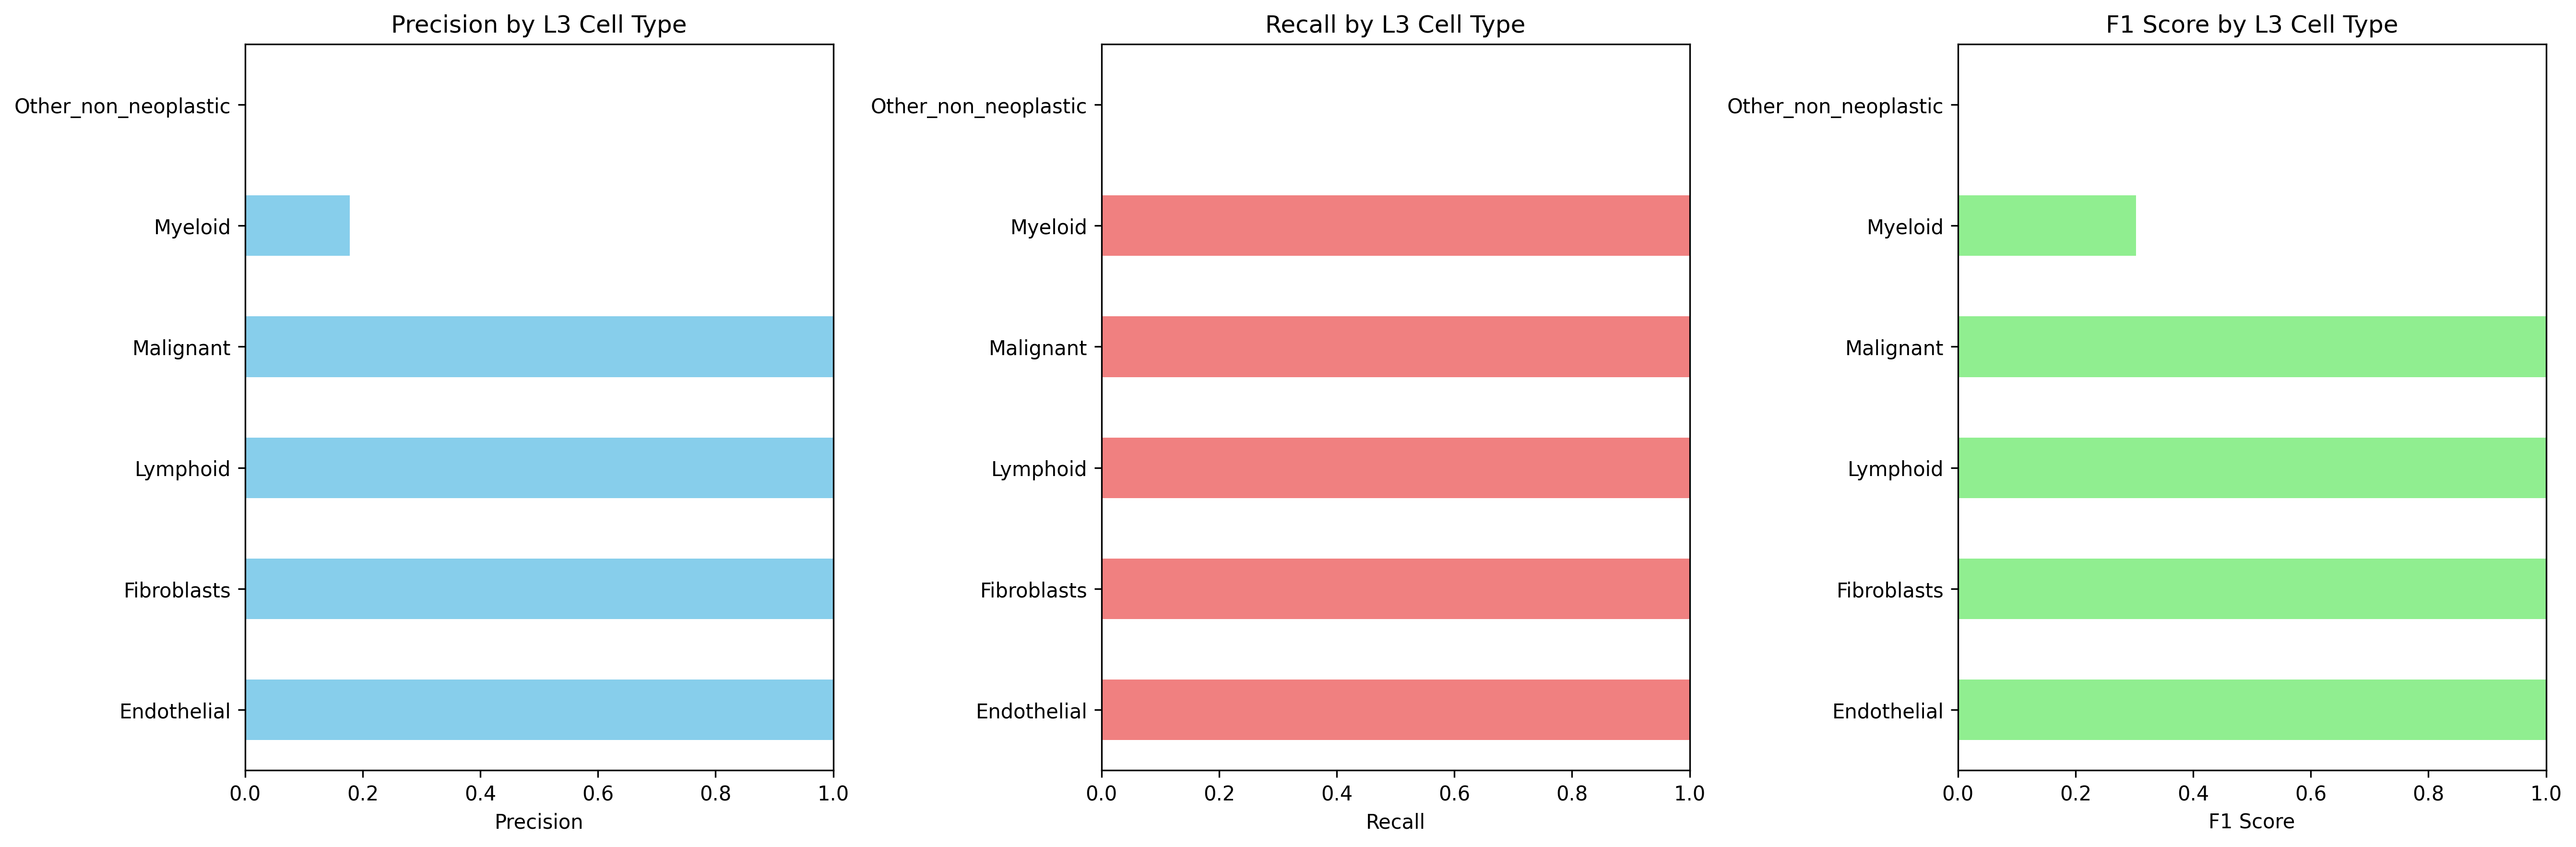

Values plotted in this chart, from the file beside it:
Cell_Type_L3, precision, recall, f1_score, support
Endothelial, 1.0, 1.0, 1.0, 62.0
Fibroblasts, 1.0, 1.0, 1.0, 56.0
Lymphoid, 1.0, 1.0, 1.0, 2603
Malignant, 1.0, 1.0, 1.0, 1257
Myeloid, 0.1784, 1.0, 0.3028, 119.0
Other_non_neoplastic, 0.0, 0.0, 0.0, 548.0
